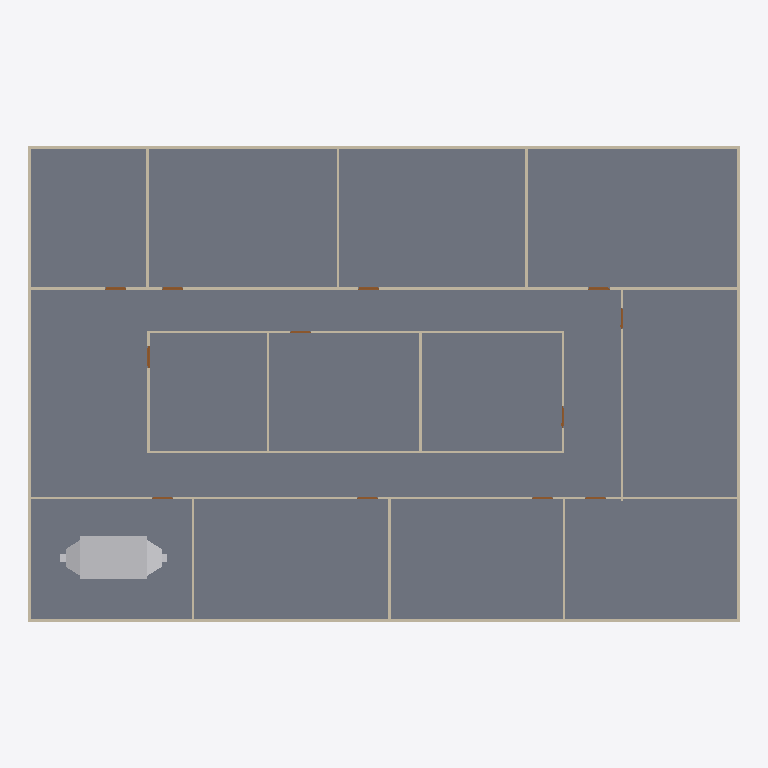
Plan cut of the same IFC building model at storey 'GF' (level 0.00 m, cut at 1.40 m), seen from above with north up, elements coloured by IFC class: 20 walls (beige), 12 doors (brown), 1 slab (grey), 1 other element (light grey). Cut surfaces are drawn darker.
Extent 30.2 m × 20.2 m × 3.2 m (x, y, z). Storeys (2): GF at 0.00 m; DUCTING at 2.80 m. Elements (98): 23 IfcDuctFitting, 23 IfcDuctSegment, 20 IfcWall, 18 IfcAirTerminalBox, 12 IfcDoor, 1 IfcDistributionElement, 1 IfcSlab.

HEADER;
FILE_DESCRIPTION(('ViewDefinition[DesignTransferView]'),'2;1');
FILE_NAME('s08-activity.ifc','2026-10-26T15:58:32+08:00',(''),(''),'IfcOpenShell 0.8.5-post1','Bonsai 0.8.5-post1','Nobody');
FILE_SCHEMA(('IFC4'));
ENDSEC;
DATA;
#1=IFCPROJECT('3zt5O$T9T8$f08reIzjZBG',$,'My Project',$,$,$,$,(#14,#26),#9);
#31=IFCSITE('1NLrA44prEX92DnmwXdVUh',$,'My Site',$,$,#54,$,$,$,$,$,$,$,$);
#37=IFCBUILDING('1ea87Rwi56DAMd629yNbTu',$,'My Building',$,$,#60,$,$,$,$,$,$);
#43=IFCBUILDINGSTOREY('2of0Ajz6PECP2yaGtpU3l_',$,'GF',$,$,#66,$,$,$,$);
#1016=IFCBUILDINGSTOREY('3HTIekM2nDnOQ$CItJIcEO',$,'DUCTING',$,$,#4392,$,$,$,$);
#4325=IFCSLAB('1WeeCF20jBz9meGcWBfQ4F',$,'Slab',$,$,#4333,#4340,$,$);
#8201=IFCDISTRIBUTIONELEMENT('01UIsP0QHB2gsG3CLwHmmy',$,'AHU',$,$,#9376,#8202,$);
#1325=IFCWALL('0D$5VMz2v6s8av8iII3Pg9',$,'Wall',$,$,#1472,#1331,$,$);
#1275=IFCWALL('1UDBmIW3567uetp1yQ1qI9',$,'Wall',$,$,#1536,#1281,$,$);
#1691=IFCWALL('1FThg5$zvA0wdYF9edpZMy',$,'Wall',$,$,#1702,#1697,$,$);
#1300=IFCWALL('0vjWYu7njEFBO_oOq$0Qyr',$,'Wall',$,$,#1311,#1306,$,$);
#1350=IFCWALL('0MRWzSognESQdIQWcQ80v9',$,'Wall',$,$,#1504,#1356,$,$);
#2199=IFCWALL('3v2aa1NzvEb9OH_5rmflzp',$,'Wall',$,$,#2210,#2205,$,$);
#2287=IFCWALL('3teyjcrzf3uAgXpO0b$VhD',$,'Wall',$,$,#2434,#2293,$,$);
#2237=IFCWALL('38QhbdbKb9UujMqX3wlw11',$,'Wall',$,$,#2498,#2243,$,$);
#1575=IFCWALL('0yoypxvBj1LOjvNX_uVlxo',$,'Wall',$,$,#1586,#1581,$,$);
#4353=IFCWALL('34SAuU2qLCdwV$uj36b6u8',$,'Wall',$,$,#4382,#4364,$,$);
#2588=IFCWALL('3wRS01hnLD4B$J95dhOsKc',$,'Wall',$,$,#2599,#2594,$,$);
#2664=IFCWALL('2u5j55KIv7MPjPhu1A$avy',$,'Wall',$,$,#2675,#2670,$,$);
#2550=IFCWALL('0_i8dKuLTDOeOHoWA7rqIT',$,'Wall',$,$,#2561,#2556,$,$);
#2312=IFCWALL('3pHwNhcHT59BzMMTBJMF1f',$,'Wall',$,$,#2466,#2318,$,$);
#1550=IFCWALL('35K1npWBPFGB3tO6w_xo94',$,'Wall',$,$,#1561,#1556,$,$);
#1729=IFCWALL('3NWj3y039AvQIEMOySC9Fs',$,'Wall',$,$,#1740,#1735,$,$);
#2626=IFCWALL('2Ys7X7SLPFIQVgD5yA6a41',$,'Wall',$,$,#2637,#2632,$,$);
#2702=IFCWALL('1CrOvByev4Z9g5C7MtL_BV',$,'Wall',$,$,#2713,#2708,$,$);
#2512=IFCWALL('1vx03Rlen1m8AGkws_VT06',$,'Wall',$,$,#2523,#2518,$,$);
#2262=IFCWALL('32x$v5jALC4AtRDaSMpZN_',$,'Wall',$,$,#2273,#2268,$,$);
#3181=IFCDOOR('2Z4IKZk6T3uOgLuksZ$n1J',$,'Door',$,$,#3229,#3189,$,2.0,0.899999976158142,$,$,$);
#2887=IFCDOOR('1oudh4tTvAkgae7JX9Q5CS',$,'Door',$,$,#2935,#2895,$,2.0,0.899999976158142,$,$,$);
#2740=IFCDOOR('2LnVJoqvXBaO4_ziuu1DKX',$,'Door',$,$,#2788,#2748,$,2.0,0.899999976158142,$,$,$);
#2789=IFCDOOR('3rthb4eFTE2ewA2UoSTZgt',$,'Door',$,$,#2837,#2797,$,2.0,0.899999976158142,$,$,$);
#2838=IFCDOOR('130hECcDn76QwzqRrpcAN4',$,'Door',$,$,#2886,#2846,$,2.0,0.899999976158142,$,$,$);
#3279=IFCDOOR('1bymHpNqP4VfyZ09w_pMT$',$,'Door',$,$,#3327,#3287,$,2.0,0.899999976158142,$,$,$);
#2936=IFCDOOR('3aJUCcbEb81PT6mTRJ_oF9',$,'Door',$,$,#2984,#2944,$,2.0,0.899999976158142,$,$,$);
#2985=IFCDOOR('3GoDDqP_r2HQ9fC8VupqIO',$,'Door',$,$,#3033,#2993,$,2.0,0.899999976158142,$,$,$);
#3034=IFCDOOR('2qRkcuSxvCU9c5r7QVoESM',$,'Door',$,$,#3082,#3042,$,2.0,0.899999976158142,$,$,$);
#3083=IFCDOOR('30CEYKCon5XA8T4MQxBbhR',$,'Door',$,$,#3131,#3091,$,2.0,0.899999976158142,$,$,$);
#3132=IFCDOOR('0eMHgKDU58zOPgXUXjacjM',$,'Door',$,$,#3180,#3140,$,2.0,0.899999976158142,$,$,$);
#3230=IFCDOOR('1$2xEm4ofBvuae13WZ$5sF',$,'Door',$,$,#3278,#3238,$,2.0,0.899999976158142,$,$,$);
ENDSEC;
